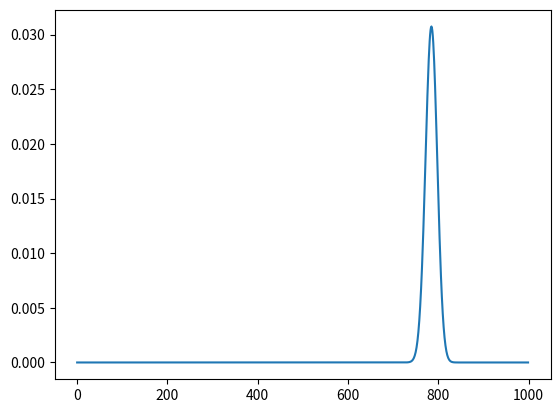

Reproduce this figure in Python. (Note: this script raises an exception after producing the figure.)
#!/usr/bin/env python

# Copyright (C) 2015-2025 Greenweaves Software Limited

# This is free software: you can redistribute it and/or modify
# it under the terms of the GNU General Public License as published by
# the Free Software Foundation, either version 3 of the License, or
# (at your option) any later version.

# This software is distributed in the hope that it will be useful,
# but WITHOUT ANY WARRANTY; without even the implied warranty of
# MERCHANTABILITY or FITNESS FOR A PARTICULAR PURPOSE.  See the
# GNU General Public License for more details.

# You should have received a copy of the GNU General Public License
# along with GNU Emacs.  If not, see <http://www.gnu.org/licenses/>

'''Algorithm 1.25 from Krauth'''

from os.path import basename, splitext
import numpy as np
from matplotlib.pyplot import figure, show

def get_plot_file_name(plot=None):
    '''Determine plot file name from source file name or command line arguments'''
    if plot==None:
        return f'{splitext(basename(__file__))[0]}.png'
    base,ext = splitext(plot)
    return f'{plot}.png' if len(ext)==0 else plot

def binomial_convolution(theta = np.pi/4,N=9):
    '''Algorithm 1.25 from Krauth'''
    P = np.full((N,N),np.nan)   # P[N,k] - k hits in N trials
    P[0,0] = 1
    for n in range(1,N):
        P[n,0] = (1-theta) * P[n-1,0]
        for k in range(1,n):
            P[n,k] = (1-theta) * P[n-1,k] +  theta* P[n-1,k-1]
        P[n,n] = theta * P[n-1,n-1]

    return P


if __name__=='__main__':
    theta = np.pi/4              # p hit
    fig = figure()
    ax = fig.add_subplot(1,1,1)

    P = binomial_convolution(theta = np.pi/4,N=1000)
    ax.plot(P[-1,:])
    # for n in range(1,9):
        # ax.plot(P[n,:],label=f'n={n}')
    # ax.legend()

    fig.savefig(get_plot_file_name())
    show()
